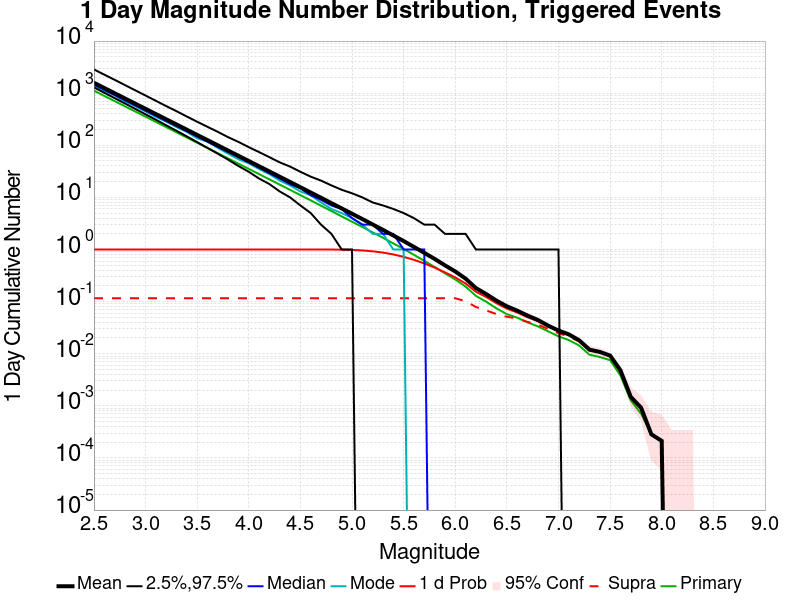

Values plotted in this chart, from the file beside it:
Mag, Mean, 2.5 %ile, 97.5 %ile, Median, Mode, 1 d Probability, 1 d Supra-Seis Prob, Primary Aftershocks Mean
2.5, 1584, 1291, 2857, 1458, 1410, 1.0, 0.116, 1117
2.6, 1258, 1019, 2268, 1158, 1110, 1.0, 0.116, 887.7
2.7, 999.1, 804.0, 1807, 920.0, 909.0, 1.0, 0.116, 705
2.8, 793.5, 635.0, 1431, 731.0, 697.0, 1.0, 0.116, 560
2.9, 630.1, 500.0, 1135, 581.0, 563.0, 1.0, 0.116, 444.8
3.0, 500.6, 393.0, 901.0, 462.0, 445.0, 1.0, 0.116, 353.4
3.1, 397.6, 309.0, 713.0, 368.0, 351.0, 1.0, 0.116, 280.7
3.2, 315.8, 242.0, 565.0, 293.0, 284.0, 1.0, 0.116, 223
3.3, 250.9, 190.0, 451.0, 233.0, 223.0, 1.0, 0.116, 177.1
3.4, 199.2, 148.0, 356.0, 185.0, 181.0, 1.0, 0.116, 140.6
3.5, 158.2, 115.0, 283.0, 147.0, 136.0, 1.0, 0.116, 111.7
3.6, 125.7, 89.0, 226.0, 117.0, 118.0, 1.0, 0.116, 88.74
3.7, 99.79, 69.0, 181.0, 93.0, 89.0, 1.0, 0.116, 70.44
3.8, 79.14, 53.0, 143.0, 74.0, 69.0, 1.0, 0.116, 55.88
3.9, 62.84, 40.0, 116.0, 59.0, 54.0, 1.0, 0.116, 44.37
4.0, 49.89, 31.0, 92.0, 47.0, 45.0, 1.0, 0.116, 35.22
4.1, 39.59, 23.0, 74.0, 37.0, 35.0, 1.0, 0.116, 27.95
4.2, 31.43, 18.0, 59.0, 29.0, 28.0, 1.0, 0.116, 22.2
4.3, 24.93, 13.0, 47.0, 23.0, 21.0, 1.0, 0.116, 17.58
4.4, 19.77, 10.0, 39.0, 18.0, 17.0, 1.0, 0.116, 13.95
4.5, 15.67, 7.0, 31.0, 15.0, 13.0, 1.0, 0.116, 11.06
4.6, 12.41, 5.0, 25.0, 11.0, 11.0, 1.0, 0.116, 8.752
4.7, 9.836, 3.0, 21.0, 9.0, 8.0, 0.9996, 0.116, 6.93
4.8, 7.771, 2.0, 17.0, 7.0, 6.0, 0.9984, 0.116, 5.47
4.9, 6.143, 1.0, 14.0, 6.0, 5.0, 0.9948, 0.116, 4.321
5.0, 4.862, 1.0, 12.0, 4.0, 4.0, 0.9824, 0.116, 3.417
5.1, 3.841, 0.0, 10.0, 3.0, 3.0, 0.96, 0.116, 2.703
5.2, 3.027, 0.0, 8.0, 3.0, 2.0, 0.9232, 0.116, 2.131
5.3, 2.381, 0.0, 7.0, 2.0, 2.0, 0.8728, 0.116, 1.679
5.4, 1.858, 0.0, 6.0, 2.0, 1.0, 0.8049, 0.116, 1.31
5.5, 1.455, 0.0, 5.0, 1.0, 1.0, 0.7228, 0.116, 1.024
5.6, 1.122, 0.0, 4.0, 1.0, 0.0, 0.6333, 0.116, 0.7901
5.7, 0.8622, 0.0, 3.0, 1.0, 0.0, 0.5401, 0.116, 0.6059
5.8, 0.6606, 0.0, 3.0, 0.0, 0.0, 0.4502, 0.116, 0.4623
5.9, 0.4973, 0.0, 2.0, 0.0, 0.0, 0.3644, 0.116, 0.3499
6.0, 0.3793, 0.0, 2.0, 0.0, 0.0, 0.2918, 0.116, 0.2661
6.1, 0.2763, 0.0, 2.0, 0.0, 0.0, 0.2227, 0.1018, 0.1941
6.2, 0.1822, 0.0, 1.0, 0.0, 0.0, 0.1549, 0.07903, 0.1289
6.3, 0.1398, 0.0, 1.0, 0.0, 0.0, 0.1225, 0.06769, 0.09951
6.4, 0.1043, 0.0, 1.0, 0.0, 0.0, 0.09306, 0.05755, 0.074
6.5, 0.0813, 0.0, 1.0, 0.0, 0.0, 0.07364, 0.05117, 0.05748
6.6, 0.06719, 0.0, 1.0, 0.0, 0.0, 0.06202, 0.04749, 0.04919
6.7, 0.05401, 0.0, 1.0, 0.0, 0.0, 0.05039, 0.04083, 0.0399
6.8, 0.04451, 0.0, 1.0, 0.0, 0.0, 0.04217, 0.03622, 0.03345
6.9, 0.03459, 0.0, 1.0, 0.0, 0.0, 0.03367, 0.02984, 0.02686
7.0, 0.02785, 0.0, 1.0, 0.0, 0.0, 0.02722, 0.02481, 0.02155
7.1, 0.02353, 0.0, 0.0, 0.0, 0.0, 0.02303, 0.02133, 0.01829
7.2, 0.01814, 0.0, 0.0, 0.0, 0.0, 0.018, 0.01722, 0.01439
7.3, 0.01198, 0.0, 0.0, 0.0, 0.0, 0.01191, 0.01162, 0.009568
7.4, 0.01084, 0.0, 0.0, 0.0, 0.0, 0.01077, 0.01063, 0.008647
7.5, 0.009214, 0.0, 0.0, 0.0, 0.0, 0.009143, 0.009072, 0.007513
7.6, 0.00482, 0.0, 0.0, 0.0, 0.0, 0.00482, 0.004749, 0.003827
7.7, 0.001488, 0.0, 0.0, 0.0, 0.0, 0.001488, 0.001488, 0.001276
7.8, 9.213977E-4, 0.0, 0.0, 0.0, 0.0, 9.213977E-4, 9.213977E-4, 7.0876745E-4
7.9, 2.83507E-4, 0.0, 0.0, 0.0, 0.0, 2.83507E-4, 2.83507E-4, 2.83507E-4
8.0, 2.1263024E-4, 0.0, 0.0, 0.0, 0.0, 2.1263024E-4, 2.1263024E-4, 2.1263024E-4
8.1, 0.0, 0.0, 0.0, 0.0, 0.0, 0.0, 0.0, 0.0
8.2, 0.0, 0.0, 0.0, 0.0, 0.0, 0.0, 0.0, 0.0
8.3, 0.0, 0.0, 0.0, 0.0, 0.0, 0.0, 0.0, 0.0
8.4, 0.0, 0.0, 0.0, 0.0, 0.0, 0.0, 0.0, 0.0
... 6 more rows
